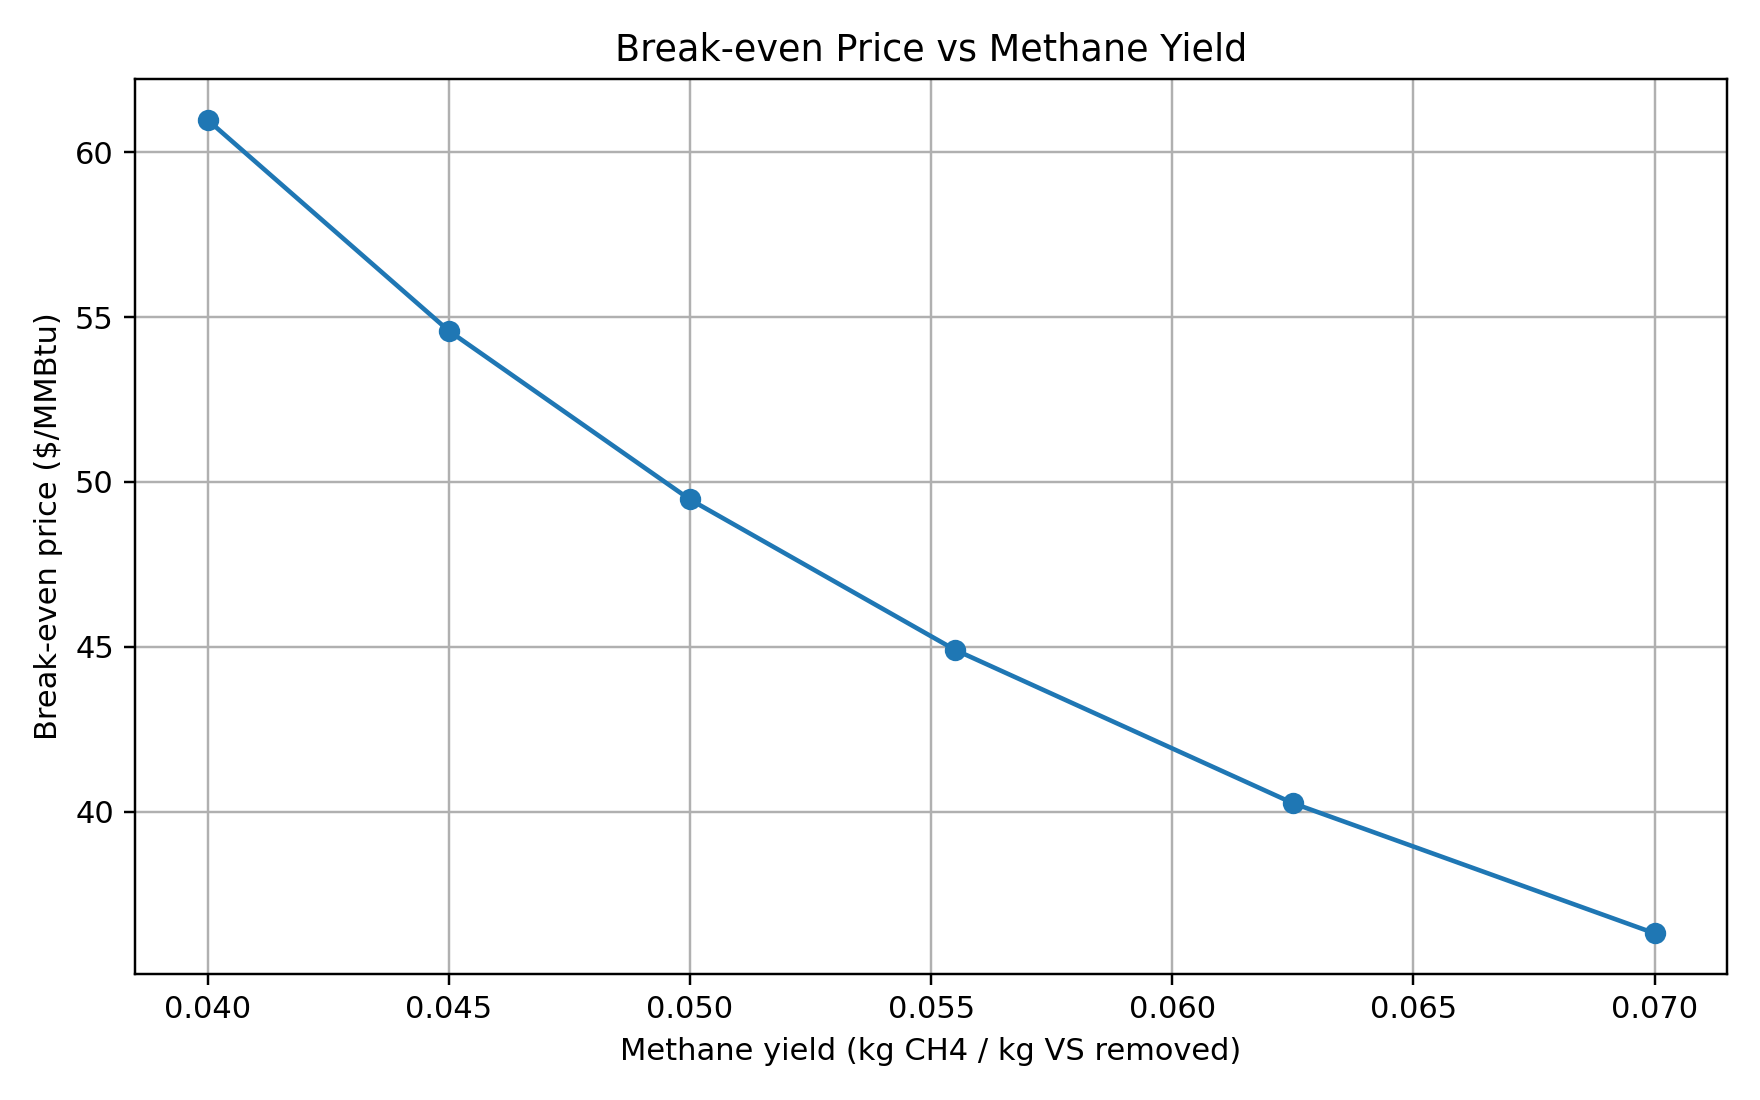

Data behind this chart, as committed beside it:
ch4_kg_per_kg_vs, breakeven_$_per_MMBtu, biomethane_Nm3_hr, biomethane_kg_hr, ad_feed_vs_kg_hr, digestate_vs_kg_hr, raw_biogas_ch4_molfrac
0.04, 60.98, 1251, 895.6, 45231, 22616, 0.5
0.045, 54.59, 1408, 1008, 45231, 22616, 0.5
0.05, 49.47, 1564, 1119, 45231, 22616, 0.5
0.0555, 44.91, 1736, 1243, 45231, 22616, 0.5
0.0625, 40.26, 1955, 1399, 45231, 22616, 0.5
0.07, 36.31, 2190, 1567, 45231, 22616, 0.5
